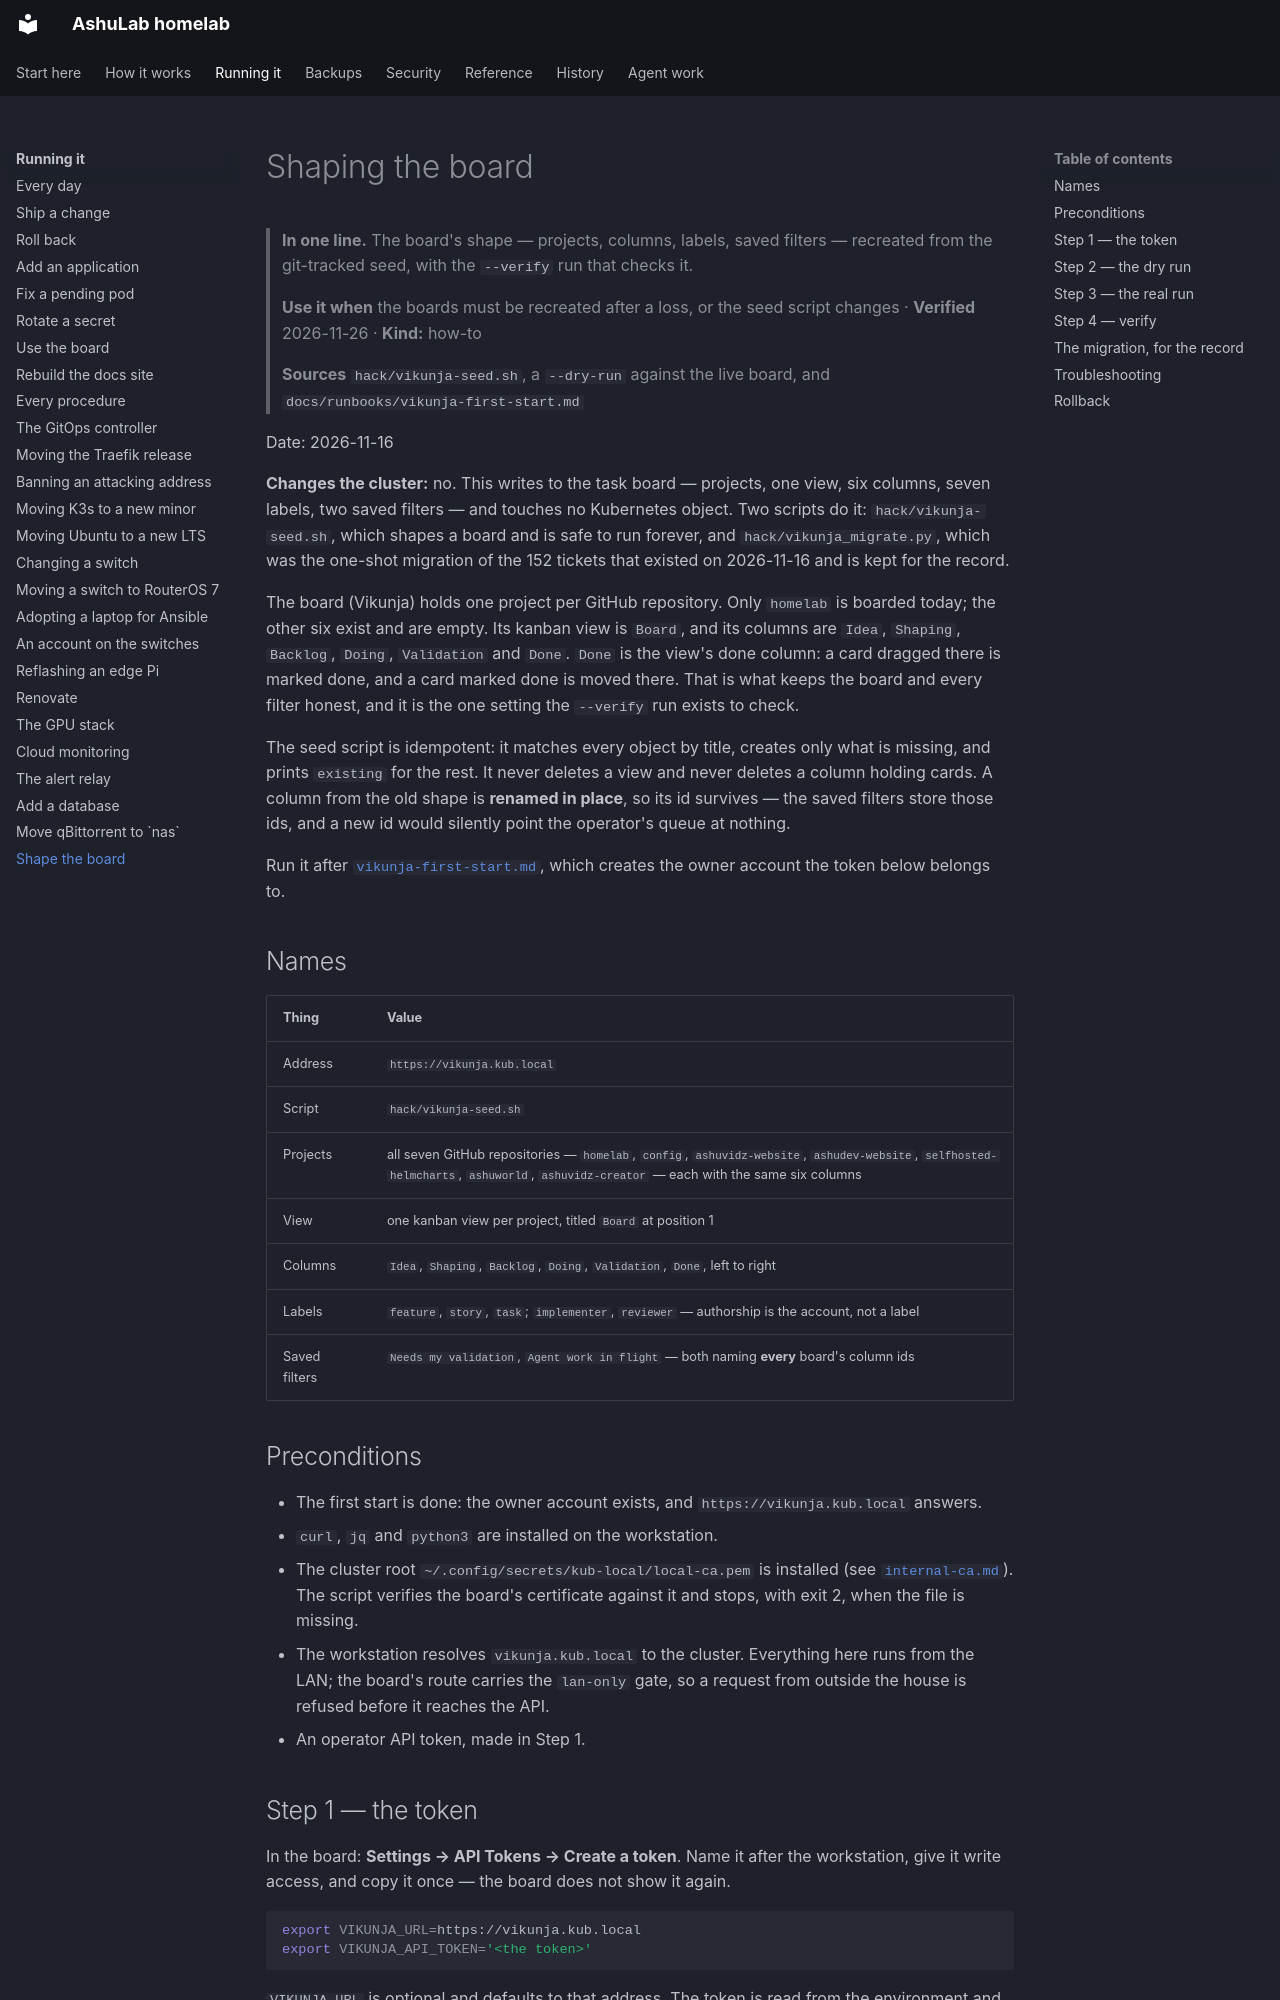

repository: vyrtualsynthese/homelab · page: runbooks/vikunja-board-seed/index.html · generator: mkdocs

# Shaping the board

> **In one line.** The board's shape — projects, columns, labels, saved filters — recreated from the
> git-tracked seed, with the `--verify` run that checks it.
>
> **Use it when** the boards must be recreated after a loss, or the seed script changes ·
> **Verified** 2026-11-26 · **Kind:** how-to
>
> **Sources** `hack/vikunja-seed.sh`, a `--dry-run` against the live board, and
> `docs/runbooks/vikunja-first-start.md`

Date: 2026-11-16

**Changes the cluster:** no. This writes to the task board — projects, one view, six columns, seven
labels, two saved filters — and touches no Kubernetes object. Two scripts do it: `hack/vikunja-seed.sh`,
which shapes a board and is safe to run forever, and `hack/vikunja_migrate.py`, which was the one-shot
migration of the 152 tickets that existed on 2026-11-16 and is kept for the record.

The board (Vikunja) holds one project per GitHub repository. Only `homelab` is boarded today; the other
six exist and are empty. Its kanban view is `Board`, and its columns are `Idea`, `Shaping`, `Backlog`,
`Doing`, `Validation` and `Done`. `Done` is the view's done column: a card dragged there is marked done,
and a card marked done is moved there. That is what keeps the board and every filter honest, and it is
the one setting the `--verify` run exists to check.

The seed script is idempotent: it matches every object by title, creates only what is missing, and
prints `existing` for the rest. It never deletes a view and never deletes a column holding cards.
A column from the old shape is **renamed in place**, so its id survives — the saved filters store those
ids, and a new id would silently point the operator's queue at nothing.

Run it after [`vikunja-first-start.md`](vikunja-first-start.md), which creates the owner account the
token below belongs to.

## Names

| Thing | Value |
|---|---|
| Address | `https://vikunja.kub.local` |
| Script | `hack/vikunja-seed.sh` |
| Projects | all seven GitHub repositories — `homelab`, `config`, `ashuvidz-website`, `ashudev-website`, `selfhosted-helmcharts`, `ashuworld`, `ashuvidz-creator` — each with the same six columns |
| View | one kanban view per project, titled `Board` at position 1 |
| Columns | `Idea`, `Shaping`, `Backlog`, `Doing`, `Validation`, `Done`, left to right |
| Labels | `feature`, `story`, `task`; `implementer`, `reviewer` — authorship is the account, not a label |
| Saved filters | `Needs my validation`, `Agent work in flight` — both naming **every** board's column ids |

## Preconditions

- The first start is done: the owner account exists, and `https://vikunja.kub.local` answers.
- `curl`, `jq` and `python3` are installed on the workstation.
- The cluster root `~/.config/secrets/kub-local/local-ca.pem` is installed (see
  [`internal-ca.md`](internal-ca.md)). The script verifies the board's certificate against it and
  stops, with exit 2, when the file is missing.
- The workstation resolves `vikunja.kub.local` to the cluster. Everything here runs from the LAN; the
  board's route carries the `lan-only` gate, so a request from outside the house is refused before it
  reaches the API.
- An operator API token, made in Step 1.
